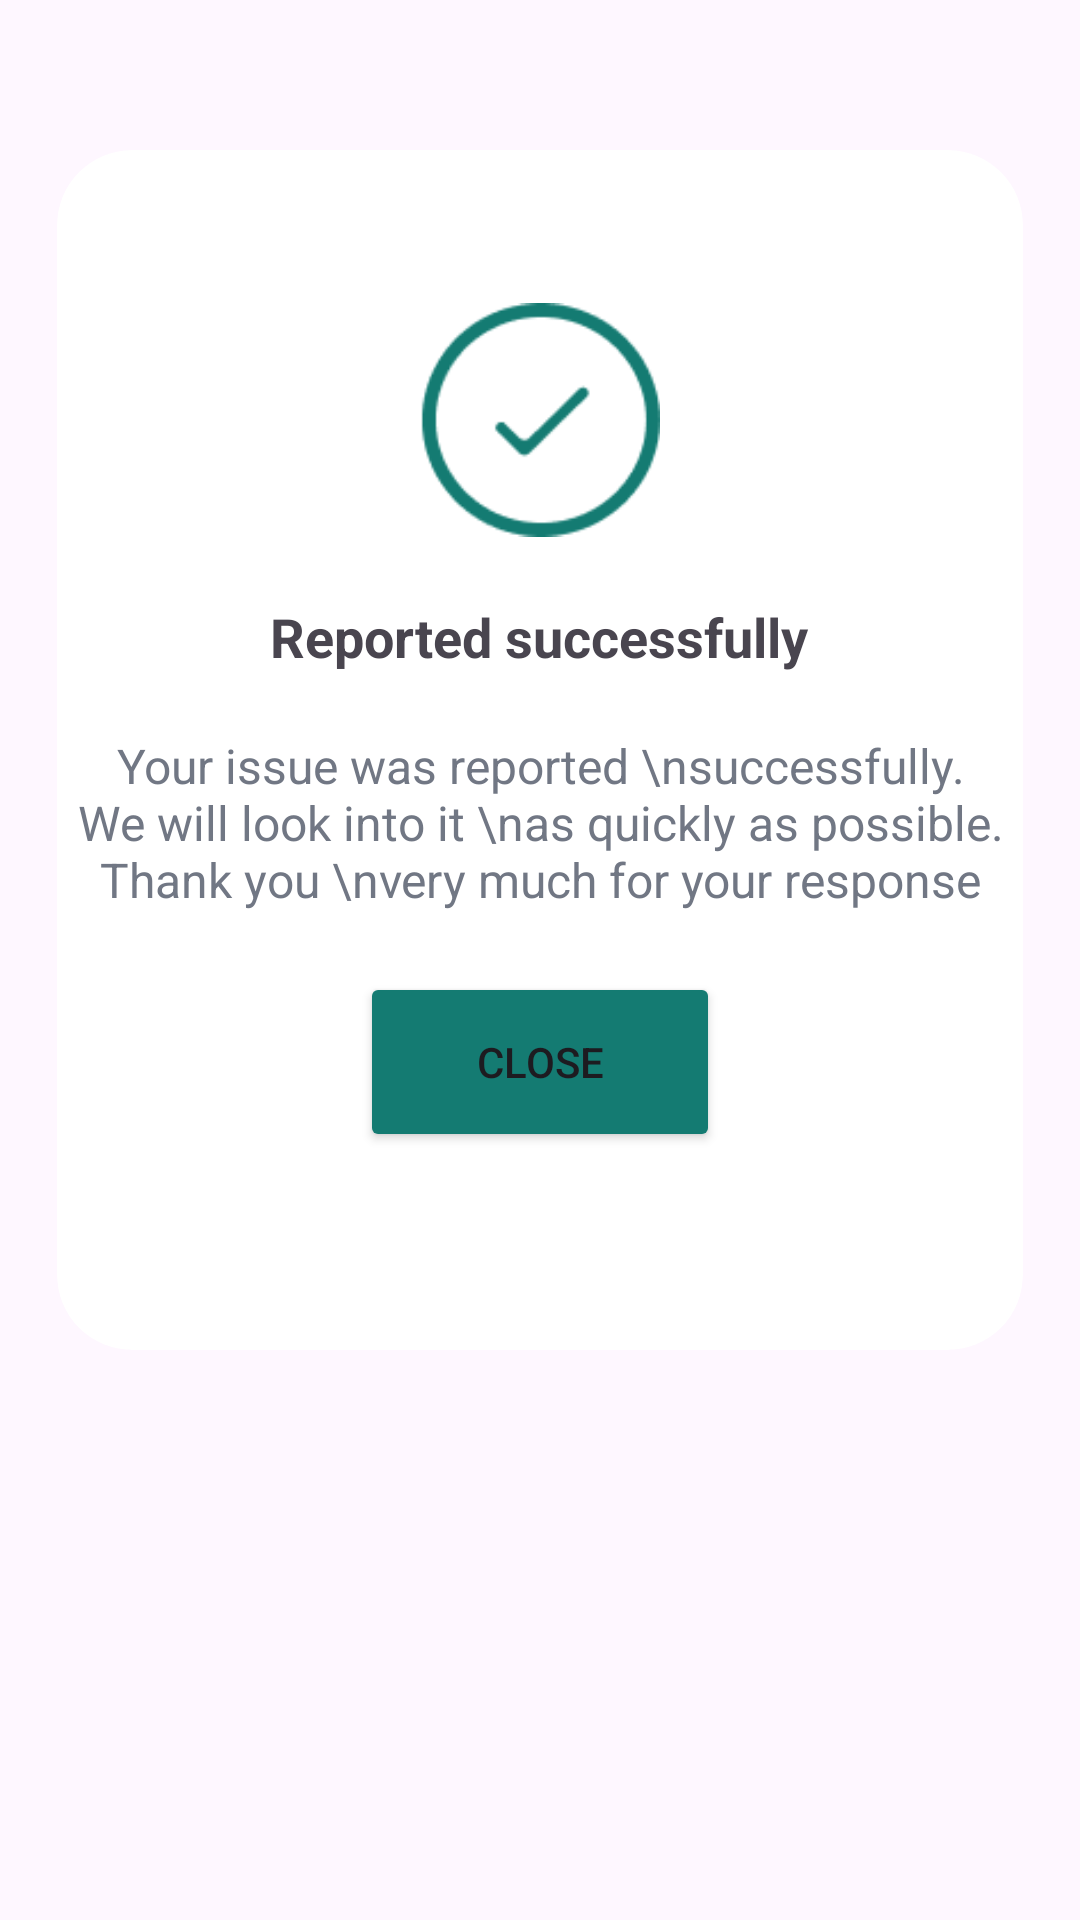

Reconstruct the res/layout file that produces this screen, plus the resources it refers to.
<!-- AndroidManifest.xml: application theme Theme.AndroidNativeApp1 -->
<!-- res/layout/report_problem_layout.xml -->
<?xml version="1.0" encoding="utf-8"?>
<androidx.constraintlayout.widget.ConstraintLayout
    xmlns:android="http://schemas.android.com/apk/res/android"
    xmlns:app="http://schemas.android.com/apk/res-auto"
    xmlns:tools="http://schemas.android.com/tools"
    android:id="@+id/majorLayout"
    android:layout_width="match_parent"
    android:layout_height="match_parent"
    android:visibility="visible"
    tools:context=".MainActivity"
    tools:visibility="visible">

    <ScrollView
        android:layout_width="match_parent"
        android:layout_height="match_parent"
        android:layout_marginTop="50dp">
        <LinearLayout
            android:layout_width="match_parent"
            android:layout_height="wrap_content"
            android:gravity="center"
            android:orientation="vertical">
            <androidx.cardview.widget.CardView
                android:layout_width="322dp"
                android:layout_height="400dp"
                app:cardBackgroundColor="#FFFFFF"
                app:cardElevation="0dp"
                app:cardCornerRadius="25dp"
                app:layout_constraintBottom_toBottomOf="parent"
                app:layout_constraintEnd_toEndOf="parent"
                app:layout_constraintStart_toStartOf="parent"
                app:layout_constraintTop_toTopOf="parent"
                app:layout_constraintVertical_bias="0.230">
                <LinearLayout
                    android:layout_width="match_parent"
                    android:layout_height="wrap_content"
                    android:gravity="center"
                    android:orientation="vertical">
                    <ImageView
                        android:layout_width="80dp"
                        android:layout_height="80dp"
                        android:layout_marginTop="50dp"
                        app:srcCompat="@drawable/right_tick_icon" />
                    <TextView
                        android:layout_width="wrap_content"
                        android:layout_height="wrap_content"
                        android:textSize="18sp"
                        android:textStyle="bold"
                        android:layout_marginTop="20dp"
                        android:text="Reported successfully" />
                    <TextView
                        android:id="@+id/textView3"
                        android:layout_width="wrap_content"
                        android:layout_height="wrap_content"
                        android:layout_marginTop="20dp"
                        android:gravity="center"
                        android:text="Your issue was reported \nsuccessfully. We will look into it \nas quickly as possible. Thank you \nvery much for your response"
                        android:textColor="#717784"
                        android:textSize="16sp" />

                    <Button
                        android:id="@+id/closeButton"
                        android:layout_width="120dp"
                        android:layout_height="60dp"
                        android:layout_marginTop="20dp"
                        android:layout_marginBottom="20dp"
                        android:backgroundTint="@color/dark_green"
                        android:text="Close" />
                </LinearLayout>

            </androidx.cardview.widget.CardView>
        </LinearLayout>
    </ScrollView>

</androidx.constraintlayout.widget.ConstraintLayout>
<!-- resources referenced by this layout -->
<resources>
  <color name="dark_green">#FF147B72</color>
  <!-- drawable right_tick_icon: png bitmap (drawable, 3536 bytes) -->
  <style name="Theme.AndroidNativeApp1" parent="Base.Theme.AndroidNativeApp1" />
  <style name="Base.Theme.AndroidNativeApp1" parent="Theme.Material3.DayNight.NoActionBar">
          
          
      </style>
</resources>
